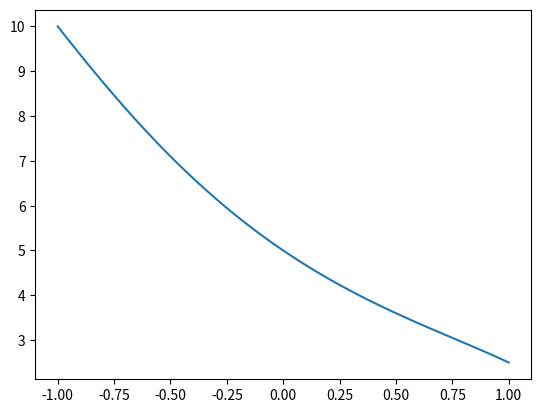

The script that saved this image:
import numpy as np
import matplotlib.pyplot as mp

xtest = np.array([-1,-0.5,0,0.5,1])
ytest = np.array([10,7.1,5,3.6,2.5])

def interpolmatrix(x):
  n = (x.size - 1) / 2
  if (x.size%2) == 0:
    raise Exception("Gerade Anzahl an Stützstellen")

  A = np.zeros((x.size,x.size))

  for j in range(x.size):
    #ganze spalte
    A[:][j] = np.exp((j-n)*x[:])

  return A
   
def interpol(x,y):
  A = interpolmatrix(x.copy())
  a = np.linalg.solve(A,y)
  xVals = np.linspace(-1,1,100)
  yVals = np.zeros(100)
  n = (x.size - 1) / 2

  for j in range(x.size):
    yVals[:] += a[j] * np.exp((j-n)*xVals[:])

  mp.plot(xVals,yVals)
  mp.show()

interpol(xtest,ytest)

#testem mit anderen werten:
#interpol(np.array([-1,-0.5,0,0.5,1]), np.array([10,7.1,5,30.6,2.5]))